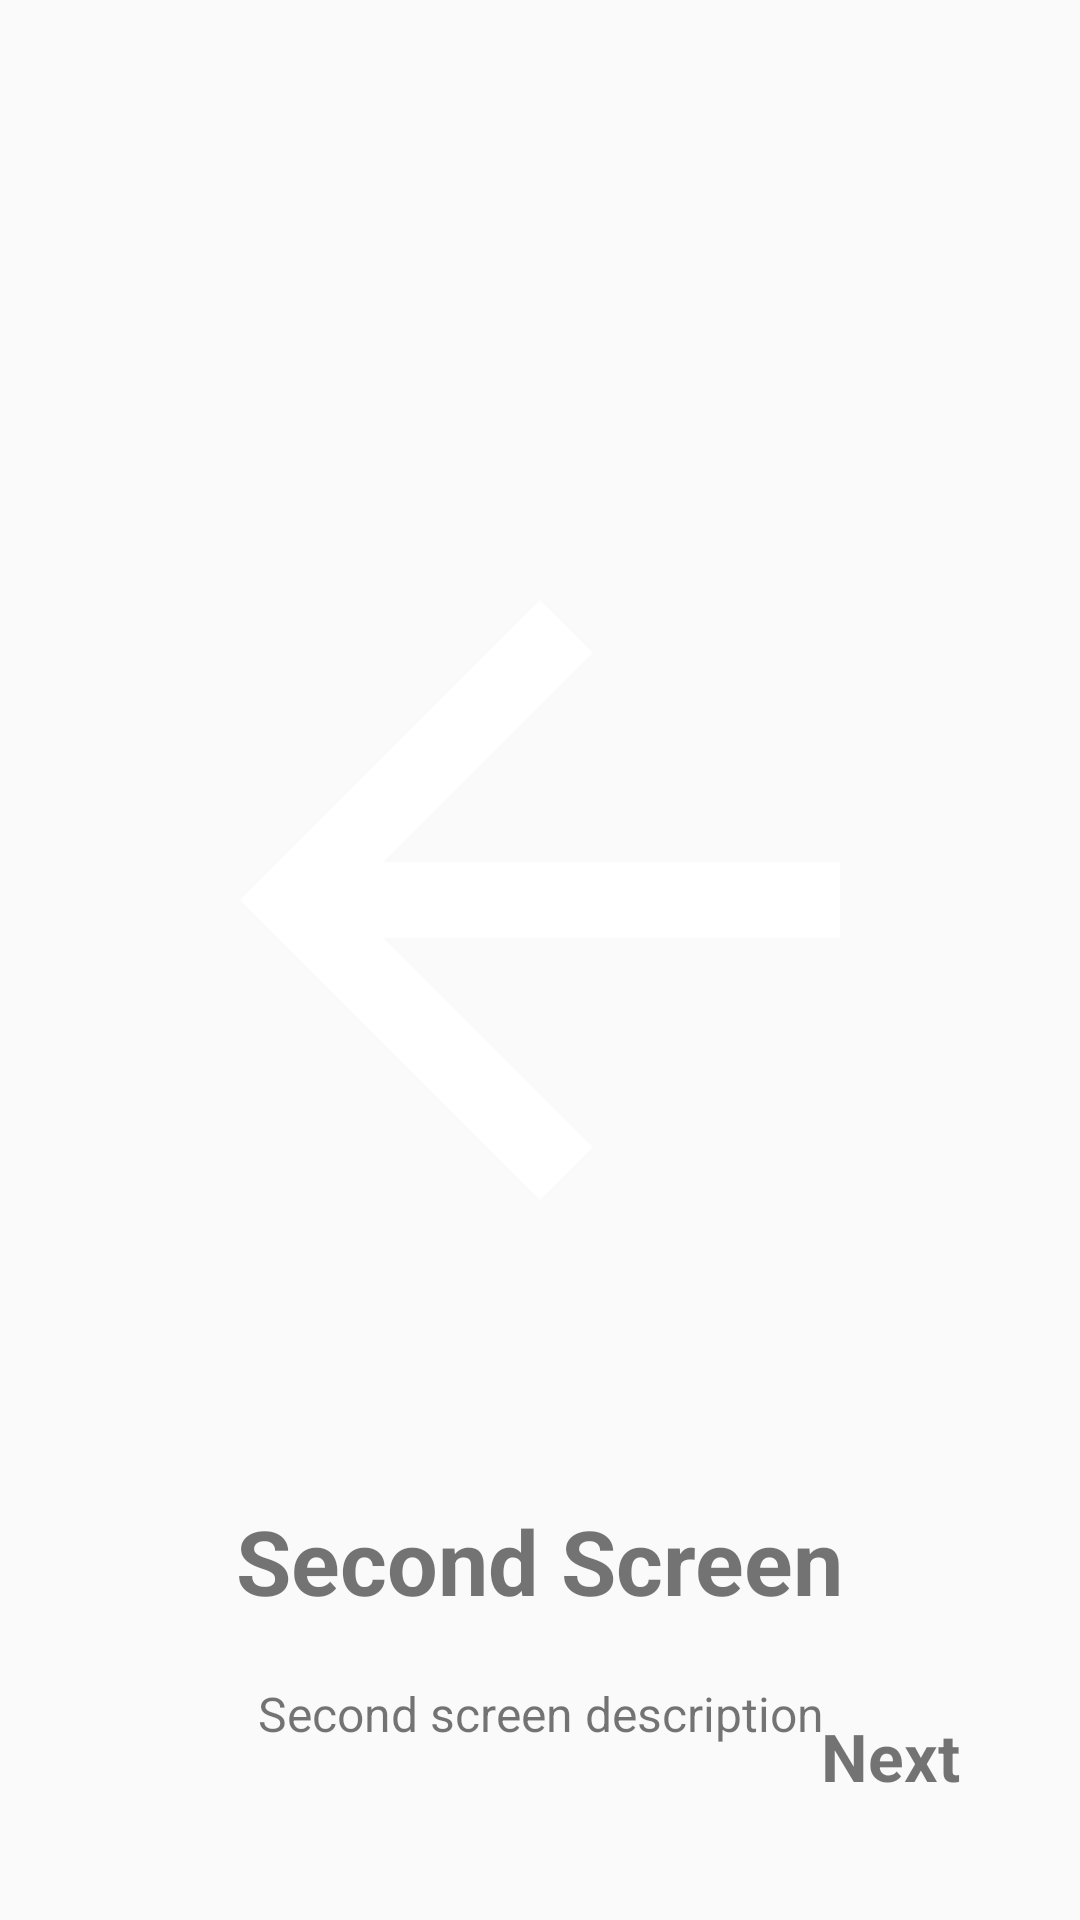

Layout XML and referenced resources for this Android screen:
<!-- AndroidManifest.xml: application theme AppTheme -->
<!-- res/layout/fragment_second_screen.xml -->
<?xml version="1.0" encoding="utf-8"?>
<androidx.constraintlayout.widget.ConstraintLayout xmlns:android="http://schemas.android.com/apk/res/android"
    xmlns:tools="http://schemas.android.com/tools"
    android:layout_width="match_parent"
    android:layout_height="match_parent"
    xmlns:app="http://schemas.android.com/apk/res-auto"
    tools:context=".walkthrough.screens.SecondScreen">

    <ImageView
        android:id="@+id/imageView2"
        android:layout_width="300dp"
        android:layout_height="300dp"
        android:layout_marginTop="150dp"
        android:src="@drawable/abc_vector_test"
        app:layout_constraintEnd_toEndOf="parent"
        app:layout_constraintStart_toStartOf="parent"
        app:layout_constraintTop_toTopOf="parent" />

    <TextView
        android:id="@+id/title2"
        android:layout_width="wrap_content"
        android:layout_height="wrap_content"
        android:layout_marginTop="50dp"
        android:text="Second Screen"
        android:textSize="30sp"
        android:textStyle="bold"
        app:layout_constraintEnd_toEndOf="parent"
        app:layout_constraintStart_toStartOf="parent"
        app:layout_constraintTop_toBottomOf="@+id/imageView2" />

    <TextView
        android:id="@+id/description2"
        android:layout_width="0dp"
        android:layout_height="wrap_content"
        android:layout_marginStart="50dp"
        android:layout_marginTop="20dp"
        android:layout_marginEnd="50dp"
        android:gravity="center"
        android:text="Second screen description"
        android:textSize="16sp"
        app:layout_constraintEnd_toEndOf="parent"
        app:layout_constraintStart_toStartOf="parent"
        app:layout_constraintTop_toBottomOf="@+id/title2" />

    <TextView
        android:id="@+id/next2"
        android:layout_width="wrap_content"
        android:layout_height="wrap_content"
        android:layout_marginEnd="40dp"
        android:layout_marginBottom="40dp"
        android:text="Next"
        android:textSize="22sp"
        android:textStyle="bold"
        app:layout_constraintBottom_toBottomOf="parent"
        app:layout_constraintEnd_toEndOf="parent" />

</androidx.constraintlayout.widget.ConstraintLayout>
<!-- resources referenced by this layout -->
<resources>
  <style name="AppTheme" parent="Theme.AppCompat.Light.NoActionBar">
          
          <item name="colorPrimary">@color/colorPrimary</item>
          <item name="colorPrimaryDark">@color/colorPrimaryDark</item>
          <item name="colorAccent">@color/colorAccent</item>
      </style>
  <color name="colorPrimary">#6200EE</color>
  <color name="colorPrimaryDark">#3700B3</color>
  <color name="colorAccent">#03DAC5</color>
</resources>
